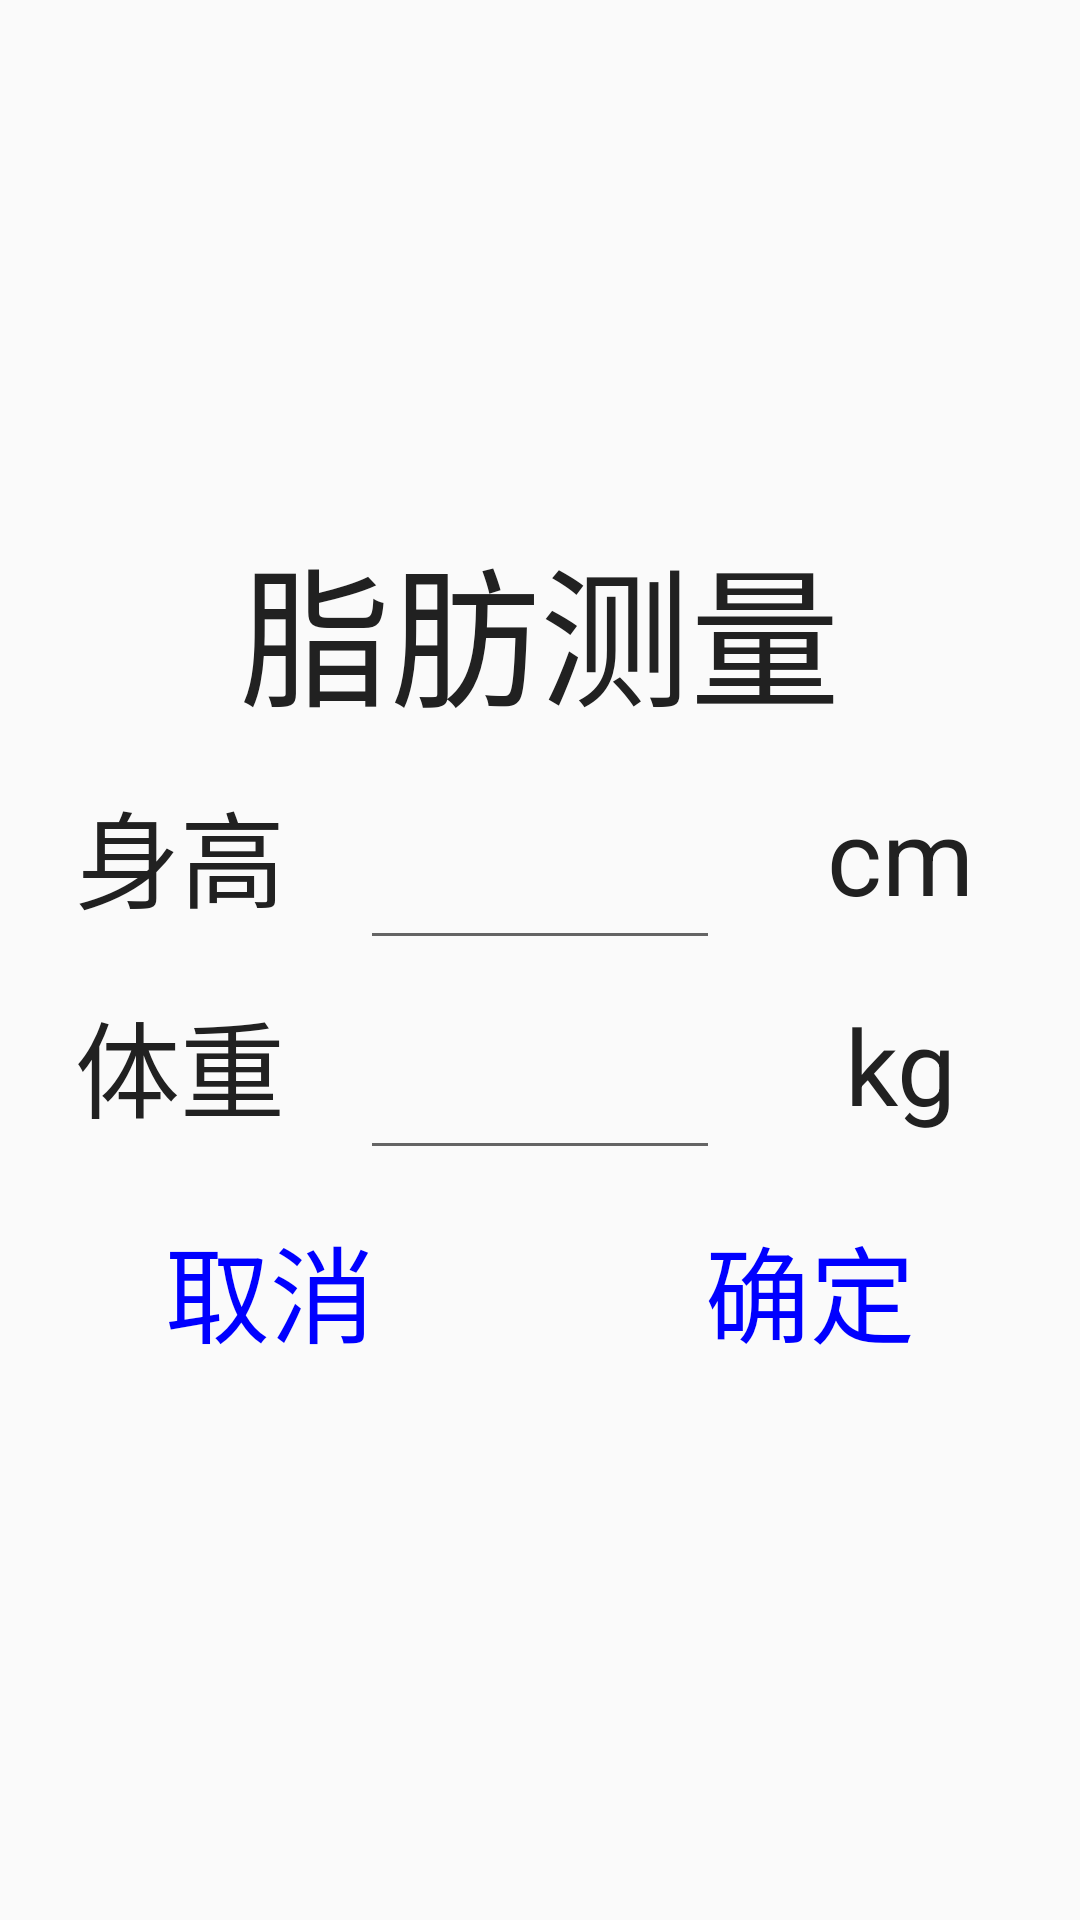

The Android layout XML behind this screen, and the referenced resources:
<!-- AndroidManifest.xml: application theme AppTheme -->
<!-- res/layout/fragment_input_sg_tz.xml -->
<LinearLayout xmlns:android="http://schemas.android.com/apk/res/android"
    xmlns:tools="http://schemas.android.com/tools"
    android:layout_width="match_parent"
    android:layout_height="match_parent"
    android:gravity="center"
    android:orientation="vertical"
   >

    <TextView
        android:layout_width="match_parent"
        android:layout_height="80dp"
        android:textSize="50sp"
        android:gravity="center"
        android:textColor="#212121"
        android:text="脂肪测量"/>
    <LinearLayout
        android:layout_width="match_parent"
        android:layout_height="70dp"
        >
        <TextView
            android:layout_width="0dp"
            android:layout_weight="1"
            android:text="身高"
            android:textSize="35sp"
            android:textColor="#212121"
            android:gravity="center"
            android:layout_height="match_parent" />
        <EditText
            android:id="@+id/et_sg"
            android:layout_width="0dp"
            android:layout_weight="1"
            android:inputType="numberDecimal"
            android:layout_height="match_parent" />
        <TextView
            android:layout_width="0dp"
            android:layout_weight="1"
            android:text="cm"
            android:textSize="35sp"
            android:textColor="#212121"
            android:gravity="center"
            android:layout_height="match_parent" />
    </LinearLayout>
    <LinearLayout
        android:layout_width="match_parent"
        android:layout_height="70dp"
        >
        <TextView
            android:layout_width="0dp"
            android:layout_weight="1"
            android:text="体重"
            android:textSize="35sp"
            android:textColor="#212121"
            android:gravity="center"
            android:layout_height="match_parent" />
        <EditText
            android:id="@+id/et_tz"
            android:layout_width="0dp"
            android:layout_weight="1"
            android:inputType="numberDecimal"
            android:layout_height="match_parent" />
        <TextView
            android:layout_width="0dp"
            android:layout_weight="1"
            android:text="kg"
            android:textSize="35sp"
            android:textColor="#212121"
            android:gravity="center"
            android:layout_height="match_parent" />
    </LinearLayout>

    <LinearLayout
        android:layout_width="match_parent"
        android:layout_height="80dp">

        <TextView
            android:id="@+id/tv_cancel"
            android:layout_width="0dp"
            android:layout_height="70dp"
            android:layout_marginTop="5dp"
            android:layout_weight="1"
            android:clickable="true"
            android:gravity="center"
            android:text="取消"
            android:textColor="@color/mea_text_btn"
            android:textSize="35sp" />
        <TextView
            android:id="@+id/tv_ok"
            android:layout_width="0dp"
            android:layout_height="70dp"
            android:layout_marginTop="5dp"
            android:layout_weight="1"
            android:clickable="true"
            android:gravity="center"
            android:text="确定"
            android:textColor="@color/mea_text_btn"
            android:textSize="35sp" />
    </LinearLayout>

</LinearLayout>
<!-- resources referenced by this layout -->
<resources>
  <style name="AppTheme" parent="Theme.AppCompat.Light">
          
          <item name="colorPrimary">@color/colorPrimary</item>
          <item name="colorPrimaryDark">@color/colorPrimaryDark</item>
          <item name="colorAccent">@color/colorAccent</item>
          <item name="windowNoTitle">true</item>
          <item name="windowActionBar">false</item>
      </style>
  <color name="colorPrimary">#3F51B5</color>
  <color name="colorPrimaryDark">#303F9F</color>
  <color name="colorAccent">#FF4081</color>
</resources>
